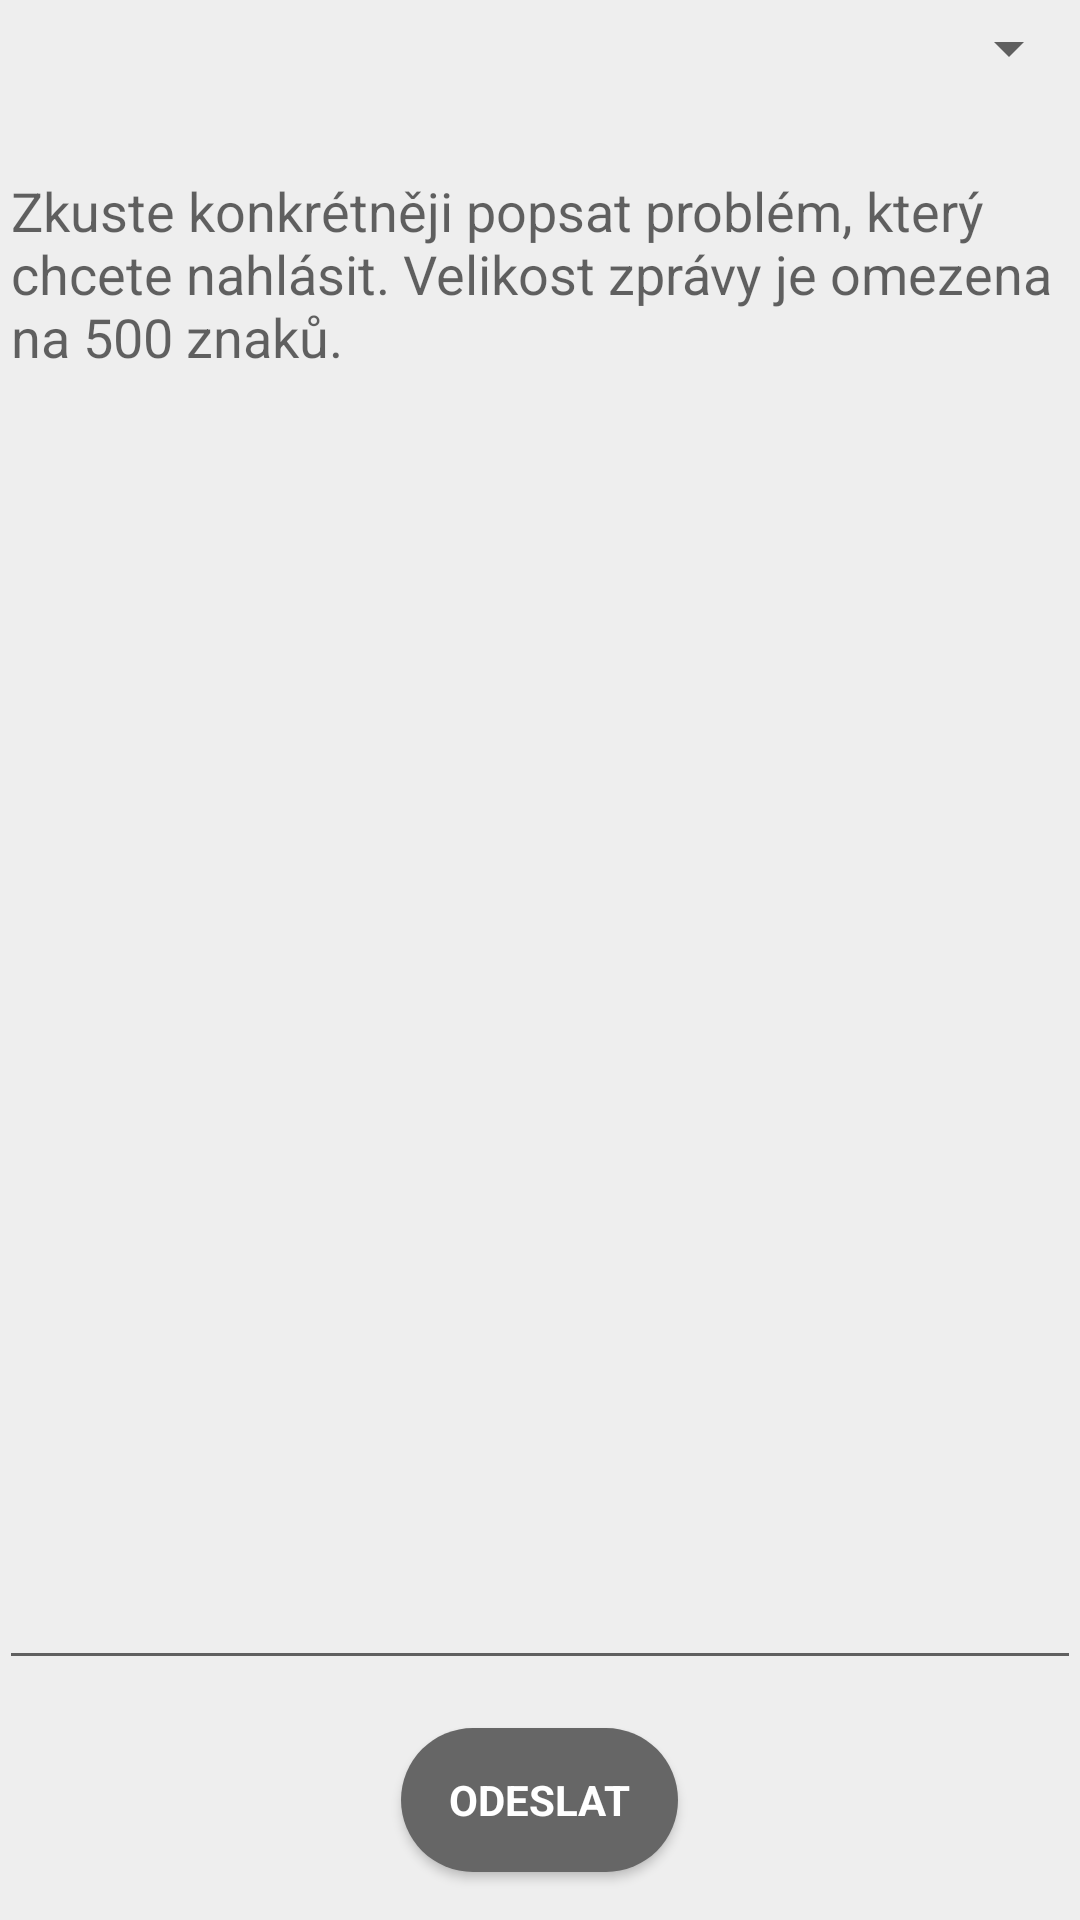

Write the Android layout XML for this screen, with the resource values it uses.
<!-- AndroidManifest.xml: application theme AppTheme -->
<!-- res/layout/frag__bug_report.xml -->
<?xml version="1.0" encoding="utf-8"?>
<RelativeLayout
    xmlns:android="http://schemas.android.com/apk/res/android"
    xmlns:tools="http://schemas.android.com/tools"
    android:layout_width="match_parent"
    android:layout_height="match_parent"
    android:paddingBottom="@dimen/activity_vertical_margin"
    android:paddingLeft="@dimen/activity_horizontal_margin"
    android:paddingRight="@dimen/activity_horizontal_margin"
    android:paddingTop="@dimen/activity_vertical_margin"
    tools:context="com.andrejhucko.andrej.fragments.BugReportFrag">

    <Spinner
        android:id="@+id/fbr_dropdown_type"
        android:layout_width="match_parent"
        android:layout_height="wrap_content"
        android:layout_alignParentStart="true"
        android:layout_alignParentTop="true"
        android:padding="16dp"
        android:layout_marginBottom="16dp"
        android:spinnerMode="dropdown" />

    <EditText
        android:id="@+id/fbr_report_msg"
        android:layout_below="@+id/fbr_dropdown_type"
        android:layout_above="@+id/fbr_btn_sendreport"
        android:layout_width="match_parent"
        android:layout_height="wrap_content"
        android:inputType="textMultiLine"
        android:gravity="top|start"
        android:scrollbars="vertical"
        android:hint="@string/frag_bugreport_message_hint"
        />

    <TextView
        android:id="@+id/fbr_report_msg_cnt"
        android:layout_width="wrap_content"
        android:layout_height="wrap_content"
        android:layout_below="@id/fbr_report_msg"
        android:layout_alignParentStart="true"
        android:padding="4dp" />

    <Button
        android:id="@+id/fbr_btn_sendreport"
        style="@style/AppButtonDisabled"
        android:layout_width="wrap_content"
        android:layout_height="wrap_content"
        android:layout_alignParentBottom="true"
        android:layout_centerHorizontal="true"
        android:layout_marginStart="16dp"
        android:layout_marginTop="16dp"
        android:layout_marginEnd="16dp"
        android:layout_marginBottom="16dp"
        android:text="@string/send"
        android:textAllCaps="true"
        android:textColor="@color/colorWhite"
        android:textStyle="bold" />

</RelativeLayout>
<!-- resources referenced by this layout -->
<resources>
  <color name="colorWhite">#fff</color>
  <string name="frag_bugreport_message_hint">Zkuste konkrétněji popsat problém, který chcete nahlásit. Velikost zprávy je omezena na 500 znaků.</string>
  <string name="send">Odeslat</string>
  <style name="AppButtonDisabled" parent="android:Widget">
          <item name="android:background">@drawable/app_button_disabled_shape</item>
      </style>
  <style name="AppTheme" parent="Theme.AppCompat.Light.DarkActionBar">
          <item name="colorPrimary">@color/colorPrimary</item>
          <item name="colorPrimaryDark">@color/colorPrimaryDark</item>
          <item name="colorAccent">@color/colorAccent</item>
          <item name="android:windowBackground">@color/colorBackground</item>
          <item name="preferenceTheme">@style/PreferenceThemeOverlay.v14.Material</item>
      </style>
  <!-- drawable app_button_disabled_shape (drawable) -->
  <?xml version="1.0" encoding="utf-8"?>
  <shape xmlns:android="http://schemas.android.com/apk/res/android">
      <solid android:color="@color/darkGray"/>
      <corners android:radius="24dp"/>
      <padding android:left="16dp" android:top="0dp" android:right="16dp" android:bottom="0dp" />
  </shape>
  <color name="colorPrimary">#ffa000</color>
  <color name="colorPrimaryDark">#fb8c00</color>
  <color name="colorAccent">#ffc400</color>
  <color name="colorBackground">#eee</color>
  <color name="darkGray">#666</color>
</resources>
